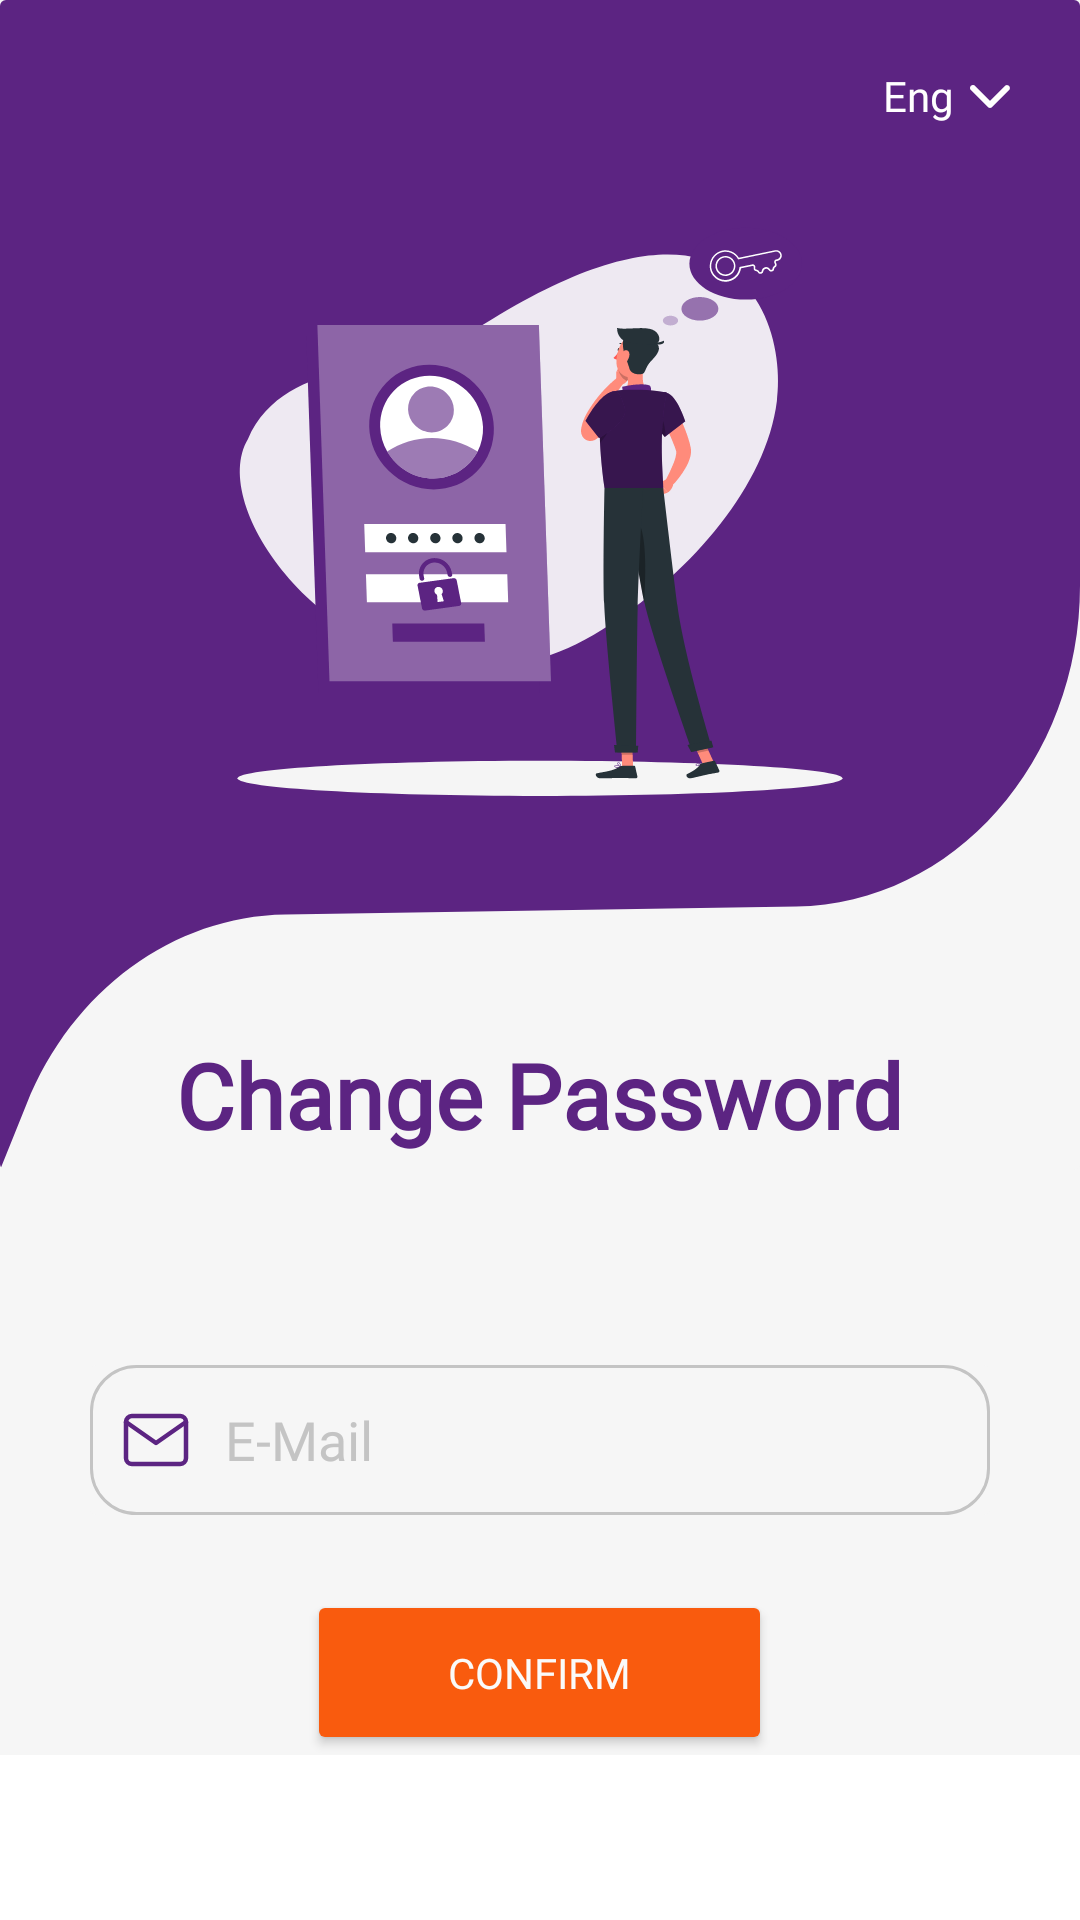

Produce the Android XML layout that renders to this screen, including the resource entries it uses.
<!-- AndroidManifest.xml: application theme Theme.OnlineEducationSystem -->
<!-- res/layout/activity_reset_password.xml -->
<?xml version="1.0" encoding="utf-8"?>
<ScrollView
    xmlns:android="http://schemas.android.com/apk/res/android"
    xmlns:app="http://schemas.android.com/apk/res-auto"
    xmlns:tools="http://schemas.android.com/tools"
    android:layout_width="match_parent"
    android:layout_height="match_parent">

    <androidx.constraintlayout.widget.ConstraintLayout
        android:layout_width="match_parent"
        android:layout_height="wrap_content"
        android:background="#F6F6F6"
        android:orientation="vertical"
        tools:context=".ResetPassword">

    <androidx.cardview.widget.CardView
        android:id="@+id/firstContainer"
        android:layout_width="match_parent"
        android:layout_height="390dp"
        app:cardBackgroundColor="#F6F6F6"
        app:cardElevation="0dp"
        app:cardMaxElevation="0dp"
        app:layout_constraintEnd_toEndOf="parent"
        app:layout_constraintStart_toStartOf="parent"
        app:layout_constraintTop_toTopOf="parent">

        <ImageView
            android:id="@+id/imageView"
            android:layout_width="match_parent"
            android:layout_height="match_parent"
            android:scaleType="fitXY"
            app:srcCompat="@drawable/backgroundfigure" />

        <LinearLayout
            android:layout_width="match_parent"
            android:layout_height="wrap_content"
            android:layout_marginTop="20dp"
            android:gravity="center|end"
            android:orientation="horizontal"
            android:paddingRight="18dp">

            <TextView
                android:id="@+id/language_id"
                android:layout_width="wrap_content"
                android:layout_height="wrap_content"
                android:fontFamily="@font/poppins"
                android:text="Eng"
                android:textColor="#FFFFFF" />

            <ImageButton
                android:id="@+id/languageOption"
                android:layout_width="wrap_content"
                android:layout_height="wrap_content"
                android:background="#00FFFFFF"
                android:contentDescription="@string/language"
                app:srcCompat="@drawable/openlanguage"
                tools:ignore="TouchTargetSizeCheck" />
        </LinearLayout>

        <LinearLayout
            android:layout_width="match_parent"
            android:layout_height="wrap_content"
            android:layout_gravity="center"
            android:layout_marginBottom="30dp"
            android:layout_marginTop="8dp"
            android:gravity="center"
            android:orientation="horizontal">

            <ImageView
                android:id="@+id/imageView4"
                android:layout_width="280dp"
                android:layout_height="260dp"
                app:srcCompat="@drawable/resetpassword" />
        </LinearLayout>


        <LinearLayout
            android:layout_width="match_parent"
            android:layout_height="wrap_content"
            android:layout_gravity="bottom"
            android:layout_marginBottom="5dp"
            android:gravity="center"
            android:orientation="horizontal">

            <TextView
                android:id="@+id/textView"
                android:layout_width="wrap_content"
                android:layout_height="wrap_content"
                android:fontFamily="@font/poppins_semibold"
                android:text="Change Password"
                android:textColor="#5C2482"
                android:textSize="30sp"
                android:textStyle="bold" />
        </LinearLayout>

    </androidx.cardview.widget.CardView>

    <androidx.cardview.widget.CardView
        android:id="@+id/secondContainer"
        android:layout_width="match_parent"
        android:layout_height="wrap_content"
        app:cardBackgroundColor="#F6F6F6"
        app:cardCornerRadius="0dp"
        app:cardElevation="0dp"
        app:cardMaxElevation="0dp"
        app:layout_constraintEnd_toEndOf="parent"
        app:layout_constraintHorizontal_bias="1.0"
        app:layout_constraintStart_toStartOf="parent"
        app:layout_constraintTop_toBottomOf="@id/firstContainer">

        <LinearLayout
            android:layout_width="match_parent"
            android:layout_height="match_parent"
            android:orientation="vertical"
            android:paddingTop="65dp">

            <LinearLayout
                android:layout_width="match_parent"
                android:layout_height="wrap_content"
                android:layout_marginBottom="25dp"
                android:gravity="center"
                android:orientation="horizontal">

                <androidx.cardview.widget.CardView
                    android:layout_width="300dp"
                    android:layout_height="50dp"
                    app:cardBackgroundColor="#F6F6F6"
                    app:cardElevation="0dp"
                    app:cardMaxElevation="0dp">

                    <LinearLayout
                        android:layout_width="match_parent"
                        android:layout_height="match_parent"
                        android:background="@drawable/input_shapes"
                        android:gravity="center_vertical"
                        android:orientation="horizontal"
                        android:paddingLeft="10dp">

                        <ImageButton
                            android:id="@+id/imageButton"
                            android:layout_width="wrap_content"
                            android:layout_height="wrap_content"
                            android:layout_marginRight="1dp"
                            android:background="#00EFEFEF"
                            app:srcCompat="@drawable/mail"
                            tools:ignore="TouchTargetSizeCheck" />

                        <EditText
                            android:id="@+id/editTextTextPassword3"
                            android:layout_width="match_parent"
                            android:layout_height="match_parent"
                            android:background="#00F6F6F6"
                            android:ems="10"
                            android:fontFamily="@font/poppins"
                            android:hint="E-Mail"
                            android:inputType="textPassword"
                            android:paddingLeft="10dp"
                            android:textColorHint="#C4C4C4" />

                    </LinearLayout>

                </androidx.cardview.widget.CardView>

            </LinearLayout>

            <LinearLayout
                android:layout_width="match_parent"
                android:layout_height="wrap_content"
                android:gravity="center"
                android:orientation="horizontal">

                <Button
                    android:id="@+id/confirm_password"
                    android:layout_width="155dp"
                    android:onClick="onConfirmEmail"
                    android:layout_height="55dp"
                    android:backgroundTint="#F95B0E"
                    android:fontFamily="@font/poppins_semibold"
                    android:text="Confirm"
                    android:textColor="#FAFAFA"
                    app:cornerRadius="10dp" />
            </LinearLayout>

        </LinearLayout>

    </androidx.cardview.widget.CardView>

</androidx.constraintlayout.widget.ConstraintLayout>
</ScrollView>
<!-- resources referenced by this layout -->
<resources>
  <!-- drawable backgroundfigure (drawable) -->
  <vector xmlns:android="http://schemas.android.com/apk/res/android"
      android:width="563dp"
      android:height="547dp"
      android:viewportWidth="563"
      android:viewportHeight="547">
    <path
        android:pathData="M0,0H563V273.83C563,355.86 497.1,422.68 415.08,423.81L148.65,427.5C90.31,428.31 37.73,462.87 13.86,516.1L0,547V0Z"
        android:fillColor="#5C2482"/>
  </vector>
  <!-- drawable input_shapes (drawable) -->
  <?xml version="1.0" encoding="utf-8"?>
  <shape xmlns:android="http://schemas.android.com/apk/res/android">
      <solid android:color="#F6F6F6" />
      <stroke
          android:width="1dp"
          android:color="#C4C4C4"
      />
      <corners android:radius="15dp" />
  </shape>
  <!-- drawable mail (drawable) -->
  <vector xmlns:android="http://schemas.android.com/apk/res/android"
      android:width="24dp"
      android:height="24dp"
      android:viewportWidth="24"
      android:viewportHeight="24">
    <path
        android:pathData="M4,4H20C21.1,4 22,4.9 22,6V18C22,19.1 21.1,20 20,20H4C2.9,20 2,19.1 2,18V6C2,4.9 2.9,4 4,4Z"
        android:strokeLineJoin="round"
        android:strokeWidth="1.5"
        android:fillColor="#00000000"
        android:strokeColor="#5C2482"
        android:strokeLineCap="round"/>
    <path
        android:pathData="M22,6L12,13L2,6"
        android:strokeLineJoin="round"
        android:strokeWidth="1.5"
        android:fillColor="#00000000"
        android:strokeColor="#5C2482"
        android:strokeLineCap="round"/>
  </vector>
  <!-- drawable openlanguage (drawable) -->
  <vector xmlns:android="http://schemas.android.com/apk/res/android"
      android:width="24dp"
      android:height="24dp"
      android:viewportWidth="24"
      android:viewportHeight="24">
    <group>
      <clip-path
          android:pathData="M0,0h24v24h-24z"/>
      <path
          android:pathData="M12.707,15.707C12.519,15.894 12.265,16 12,16C11.735,16 11.481,15.894 11.293,15.707L5.636,10.05C5.541,9.958 5.464,9.847 5.412,9.725C5.359,9.603 5.332,9.472 5.331,9.339C5.33,9.207 5.355,9.075 5.405,8.952C5.455,8.829 5.53,8.717 5.624,8.624C5.718,8.53 5.829,8.455 5.952,8.405C6.075,8.355 6.207,8.33 6.339,8.331C6.472,8.332 6.603,8.359 6.725,8.412C6.847,8.464 6.958,8.54 7.05,8.636L12,13.586L16.95,8.636C17.139,8.454 17.391,8.353 17.653,8.355C17.916,8.358 18.166,8.463 18.352,8.648C18.537,8.834 18.642,9.084 18.645,9.347C18.647,9.609 18.546,9.861 18.364,10.05L12.707,15.707Z"
          android:fillColor="#ffffff"
          android:fillType="evenOdd"/>
    </group>
  </vector>
  <!-- drawable resetpassword: vector/xml drawable (drawable, 27842 chars, omitted) -->
  <string name="language">languageOption</string>
  <style name="Theme.OnlineEducationSystem" parent="Theme.MaterialComponents.DayNight.DarkActionBar">
          
          <item name="colorPrimary">@color/purple_500</item>
          <item name="colorPrimaryVariant">@color/purple_700</item>
          <item name="colorOnPrimary">@color/white</item>
          
          <item name="colorSecondary">@color/teal_200</item>
          <item name="colorSecondaryVariant">@color/teal_700</item>
          <item name="colorOnSecondary">@color/black</item>
          
          <item name="android:statusBarColor" tools:targetApi="l">?attr/colorPrimaryVariant</item>
          
      </style>
  <!-- not gathered from this repository: default colours our renderer supplied (Android Studio template values) -->
  <color name="purple_500">#FF6200EE</color>
  <color name="purple_700">#FF3700B3</color>
  <color name="teal_200">#FF03DAC5</color>
  <color name="teal_700">#FF018786</color>
  <color name="black">#FF000000</color>
  <color name="white">#FFFFFFFF</color>
</resources>
